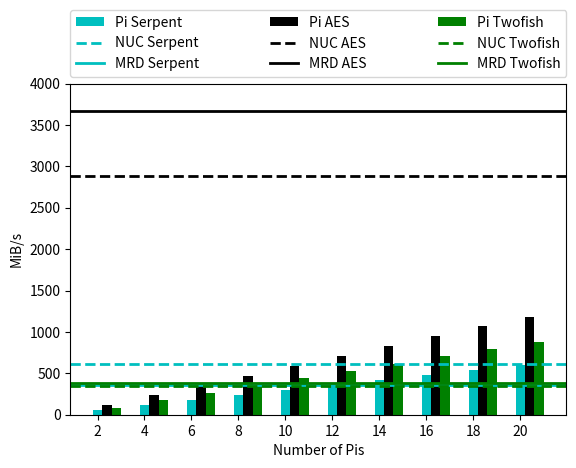

Recreate this plot in Python.
import numpy as np
import matplotlib.pyplot as plt

#tick info
x = np.arange(10)
x_labels = [str(i) for i in range(2,22,2)]
fig,ax = plt.subplots()

######################## DECRYPT DATA #########################

###SERPENT
nuc_secrypt =  610.5 
hpc_secrypt = 360.6
pi_secrypt = [56.36, 116.87, 177.2, 236.77, 297.08, 357.06, 416.78, 477.14, 537.23,594.79]


###TWOFISH data
nuc_tecrypt = 341.1
hpc_tecrypt = 386.6 
pi_tecrypt = [83.62, 173.32, 262.44, 350.58, 439.68, 528.52, 616.56, 705.74, 794.89, 880.6]


###AES DATA
nuc_aecrypt =  2889.1
hpc_aecrypt = 3663.1
pi_aecrypt = [112.01, 232.32, 352.67, 471.62, 591.98, 710.41,  827.78, 949.13, 1069.88, 1183.05]



ax.set_ylabel('MiB/s')
ax.set_xlabel('Number of Pis')

bar_width=0.2

ax.bar(x, pi_secrypt, bar_width, color='c', label="Pi Serpent")
plt.axhline(y=hpc_secrypt, color='c', linestyle='-', label="MRD Serpent", linewidth=2)
plt.axhline(y=nuc_secrypt, color='c', linestyle='--', label="NUC Serpent", linewidth=2)

ax.bar(x+bar_width, pi_aecrypt, bar_width, color='k', label="Pi AES")
plt.axhline(y=hpc_aecrypt, color='k', linestyle='-', label="MRD AES", linewidth=2)
plt.axhline(y=nuc_aecrypt, color='k', linestyle='--', label="NUC AES", linewidth=2)

ax.bar(x+bar_width+bar_width, pi_tecrypt, bar_width, color='g', label="Pi Twofish")
plt.axhline(y=hpc_tecrypt, color='g', linestyle='-', label="MRD Twofish", linewidth=2)
plt.axhline(y=nuc_tecrypt, color='g', linestyle='--', label="NUC Twofish", linewidth=2)


ax.set_xticks(x)
ax.set_xticklabels(x_labels)

box = ax.get_position()

handles, labels = plt.gca().get_legend_handles_labels()
order = [6,1,0,7,3,2,8,5,4]
ax.legend([handles[idx] for idx in order],[labels[idx] for idx in order],
bbox_to_anchor=(0., 1.02, 1., 0.2), loc='lower left', ncol=3,  mode="expand", borderaxespad=0.)
plt.subplots_adjust(top=0.8)

ax.set_ylim([0,4000])

plt.show()
